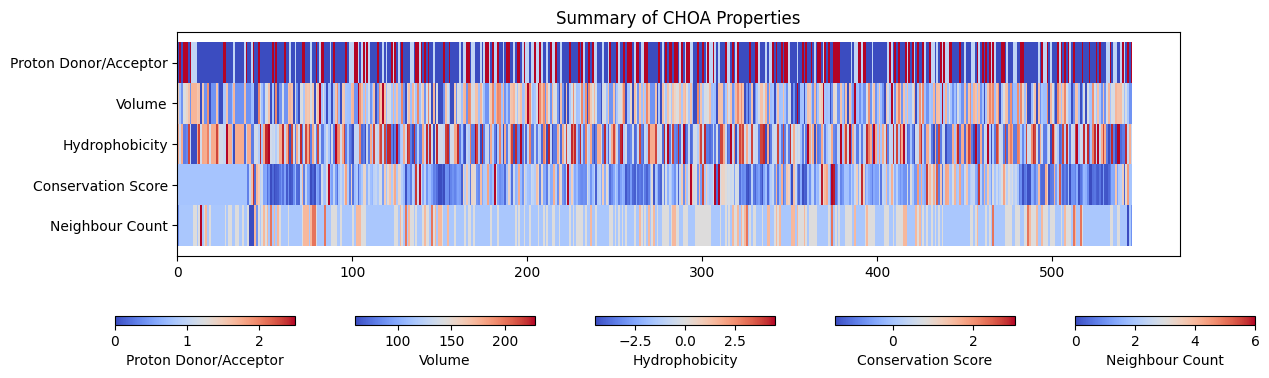

The data file committed next to this chart (first rows):
residue_id, residue_name, conservation_score, neighbour_count, hydrophobicity, volume, proton_donor
1, MET, , 1, 1.9, 162.9, 0.0
2, THR, , 2, -0.7, 116.1, 2.5
3, ALA, , 2, 1.8, 88.6, 0.0
4, GLN, , 2, -3.5, 143.8, 2.5
5, GLN, , 2, -3.5, 143.8, 2.5
6, HIS, , 2, -3.2, 153.2, 2.5
7, LEU, , 2, 3.8, 166.7, 0.0
8, SER, , 2, -0.8, 89.0, 2.5
9, ARG, , 2, -4.5, 173.4, 1.0
10, ARG, , 3, -4.5, 173.4, 1.0
11, ARG, , 3, -4.5, 173.4, 1.0
12, MET, , 2, 1.9, 162.9, 0.0
13, LEU, , 3, 3.8, 166.7, 0.0
14, GLY, , 6, -0.4, 60.4, 0.0
15, MET, , 2, 1.9, 162.9, 0.0
16, ALA, , 3, 1.8, 88.6, 0.0
17, ALA, , 4, 1.8, 88.6, 0.0
18, PHE, , 2, 2.8, 189.9, 0.0
19, GLY, , 3, -0.4, 60.4, 0.0
20, ALA, , 2, 1.8, 88.6, 0.0
21, ALA, , 2, 1.8, 88.6, 0.0
22, ALA, , 2, 1.8, 88.6, 0.0
23, LEU, , 2, 3.8, 166.7, 0.0
24, ALA, , 2, 1.8, 88.6, 0.0
25, GLY, , 2, -0.4, 60.4, 0.0
26, GLY, , 2, -0.4, 60.4, 0.0
27, THR, , 2, -0.7, 116.1, 2.5
28, THR, , 3, -0.7, 116.1, 2.5
29, ILE, , 2, 4.5, 166.7, 0.0
30, ALA, , 3, 1.8, 88.6, 0.0
31, ALA, , 3, 1.8, 88.6, 0.0
32, PRO, , 2, -1.6, 112.7, 0.0
33, ARG, , 2, -4.5, 173.4, 1.0
34, ALA, , 3, 1.8, 88.6, 0.0
35, ALA, , 3, 1.8, 88.6, 0.0
36, ALA, , 2, 1.8, 88.6, 0.0
37, ALA, , 2, 1.8, 88.6, 0.0
38, ALA, , 3, 1.8, 88.6, 0.0
39, LYS, , 2, -3.9, 168.6, 1.0
40, SER, , 2, -0.8, 89.0, 2.5
41, ALA, -0.885, 3, 1.8, 88.6, 0.0
42, ALA, 0.331, 0, 1.8, 88.6, 0.0
43, ASP, 1.453, 0, -3.5, 111.1, 1.0
44, ASN, 2.817, 0, -3.5, 114.1, 2.5
45, GLY, -1.146, 4, -0.4, 60.4, 0.0
46, GLY, 1.532, 1, -0.4, 60.4, 0.0
47, TYR, 1.179, 3, -1.3, 193.6, 2.5
48, VAL, 0.312, 2, 4.2, 140.0, 0.0
49, PRO, 0.552, 3, -1.6, 112.7, 0.0
50, ALA, -0.474, 4, 1.8, 88.6, 0.0
51, VAL, -0.392, 3, 4.2, 140.0, 0.0
52, VAL, -1.058, 4, 4.2, 140.0, 0.0
53, ILE, -0.67, 2, 4.5, 166.7, 0.0
54, GLY, -1.42, 5, -0.4, 60.4, 0.0
55, THR, -1.103, 2, -0.7, 116.1, 2.5
56, GLY, -1.42, 4, -0.4, 60.4, 0.0
57, TYR, -1.278, 2, -1.3, 193.6, 2.5
58, GLY, -1.237, 4, -0.4, 60.4, 0.0
59, ALA, -0.96, 3, 1.8, 88.6, 0.0
60, ALA, -0.649, 2, 1.8, 88.6, 0.0
... 486 more rows
